The GitHub repository deepaktripathii/Industrial-Visual-Defect-Detection contains a labelled image folder "demo_dataset" with 5 categories: crack, dent, good, scratch, stain. Examples follow, each with its label.

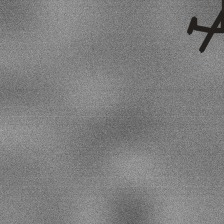
Label: crack

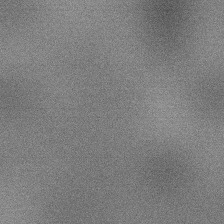
Label: good

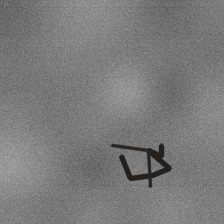
Label: crack

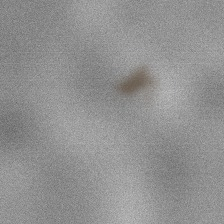
Label: stain

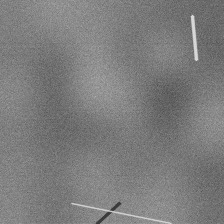
Label: scratch

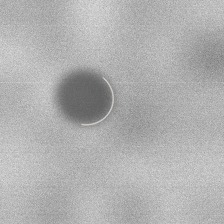
Label: dent
